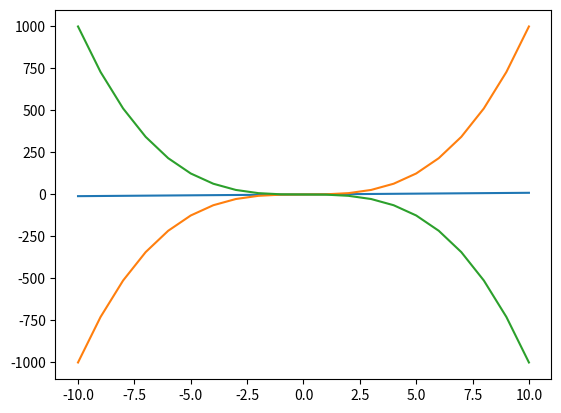

This chart was generated by the following Python code:
import matplotlib.pyplot as plt

plt.figure()
x1 = []
y1 = []
x2 = []
y2 = []
x3 = []
y3 = []

for i in range(-10, 11):
    x1.append(i)
    y1.append(i)
    x2.append(i)
    y2.append(i**3)
    x3.append(i)
    y3.append(-(i**3))
plt.plot(x1, y1, x2, y2, x3, y3)
plt.show()

# b = []
# for i in range(2, 5):
#     b.append(i)

# print(b)

# figure, axes = plt.subplots(2, 2)
# x1 = []
# y1 = []
# for i in range(-10, 11):
#     x1.append(i)
#     y1.append(i**2)
# fruits = ["apple", "banana", "blueberry", "orange"]
# counts = [4, 6, 5, 10]
# bar_color = ["red", "yellow", "blue", "orange"]
# bar_color1 = ["black"]
# bar_color2 = ["red"]
# axes[0, 0].plot(x1, y1, "og")
# axes[0, 1].barh(fruits, counts, color=bar_color2)
# axes[1, 0].barh(fruits, counts, color=bar_color1)
# axes[1, 1].bar(fruits, counts, color=bar_color)
# plt.show()
